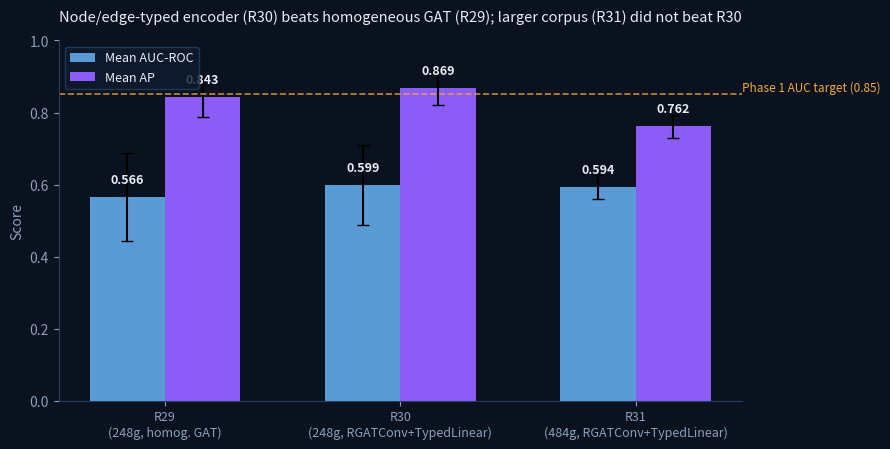

This chart was generated by the following Python code: (Note: this script raises an exception after producing the figure.)
"""Generates docs/phase2_training_history.png — R29/R30/R31 mean AUC & AP trend
for the Phase 2 First Review slide deck. One-off chart generator, run manually."""

import matplotlib
matplotlib.use("Agg")
import matplotlib.pyplot as plt
import numpy as np

runs = ["R29\n(248g, homog. GAT)", "R30\n(248g, RGATConv+TypedLinear)", "R31\n(484g, RGATConv+TypedLinear)"]
mean_auc = [0.566, 0.599, 0.594]
std_auc  = [0.121, 0.112, 0.0335]
mean_ap  = [0.843, 0.869, 0.7617]
std_ap   = [0.055, 0.047, 0.0323]

fig, ax = plt.subplots(figsize=(9, 4.6), dpi=160)
fig.patch.set_facecolor("#0a121f")
ax.set_facecolor("#0a121f")

x = np.arange(len(runs))
w = 0.32

b1 = ax.bar(x - w/2, mean_auc, w, yerr=std_auc, capsize=4, label="Mean AUC-ROC",
            color="#5b9bd5", edgecolor="none")
b2 = ax.bar(x + w/2, mean_ap, w, yerr=std_ap, capsize=4, label="Mean AP",
            color="#8b5cf6", edgecolor="none")

ax.axhline(0.85, color="#f0a83c", linestyle="--", linewidth=1.2, alpha=0.8)
ax.text(len(runs) - 0.55, 0.858, "Phase 1 AUC target (0.85)", color="#f0a83c", fontsize=8.5)

for bars, vals in [(b1, mean_auc), (b2, mean_ap)]:
    for rect, v in zip(bars, vals):
        ax.text(rect.get_x() + rect.get_width()/2, rect.get_height() + 0.03,
                 f"{v:.3f}", ha="center", va="bottom", color="#e6edf5", fontsize=9, fontweight="bold")

ax.set_xticks(x)
ax.set_xticklabels(runs, color="#cfd9e6", fontsize=9)
ax.set_ylim(0, 1.0)
ax.set_ylabel("Score", color="#8aa0b8", fontsize=10)
ax.tick_params(colors="#8aa0b8")
for spine in ["top", "right"]:
    ax.spines[spine].set_visible(False)
for spine in ["left", "bottom"]:
    ax.spines[spine].set_color("#24405f")
ax.legend(facecolor="#101c30", edgecolor="#24405f", labelcolor="#e6edf5", loc="upper left", fontsize=9)
ax.set_title("Node/edge-typed encoder (R30) beats homogeneous GAT (R29); larger corpus (R31) did not beat R30",
             color="#e6edf5", fontsize=10.5, pad=14)

plt.tight_layout()
plt.savefig("docs/phase2_training_history.png", facecolor=fig.get_facecolor())
print("Saved docs/phase2_training_history.png")
